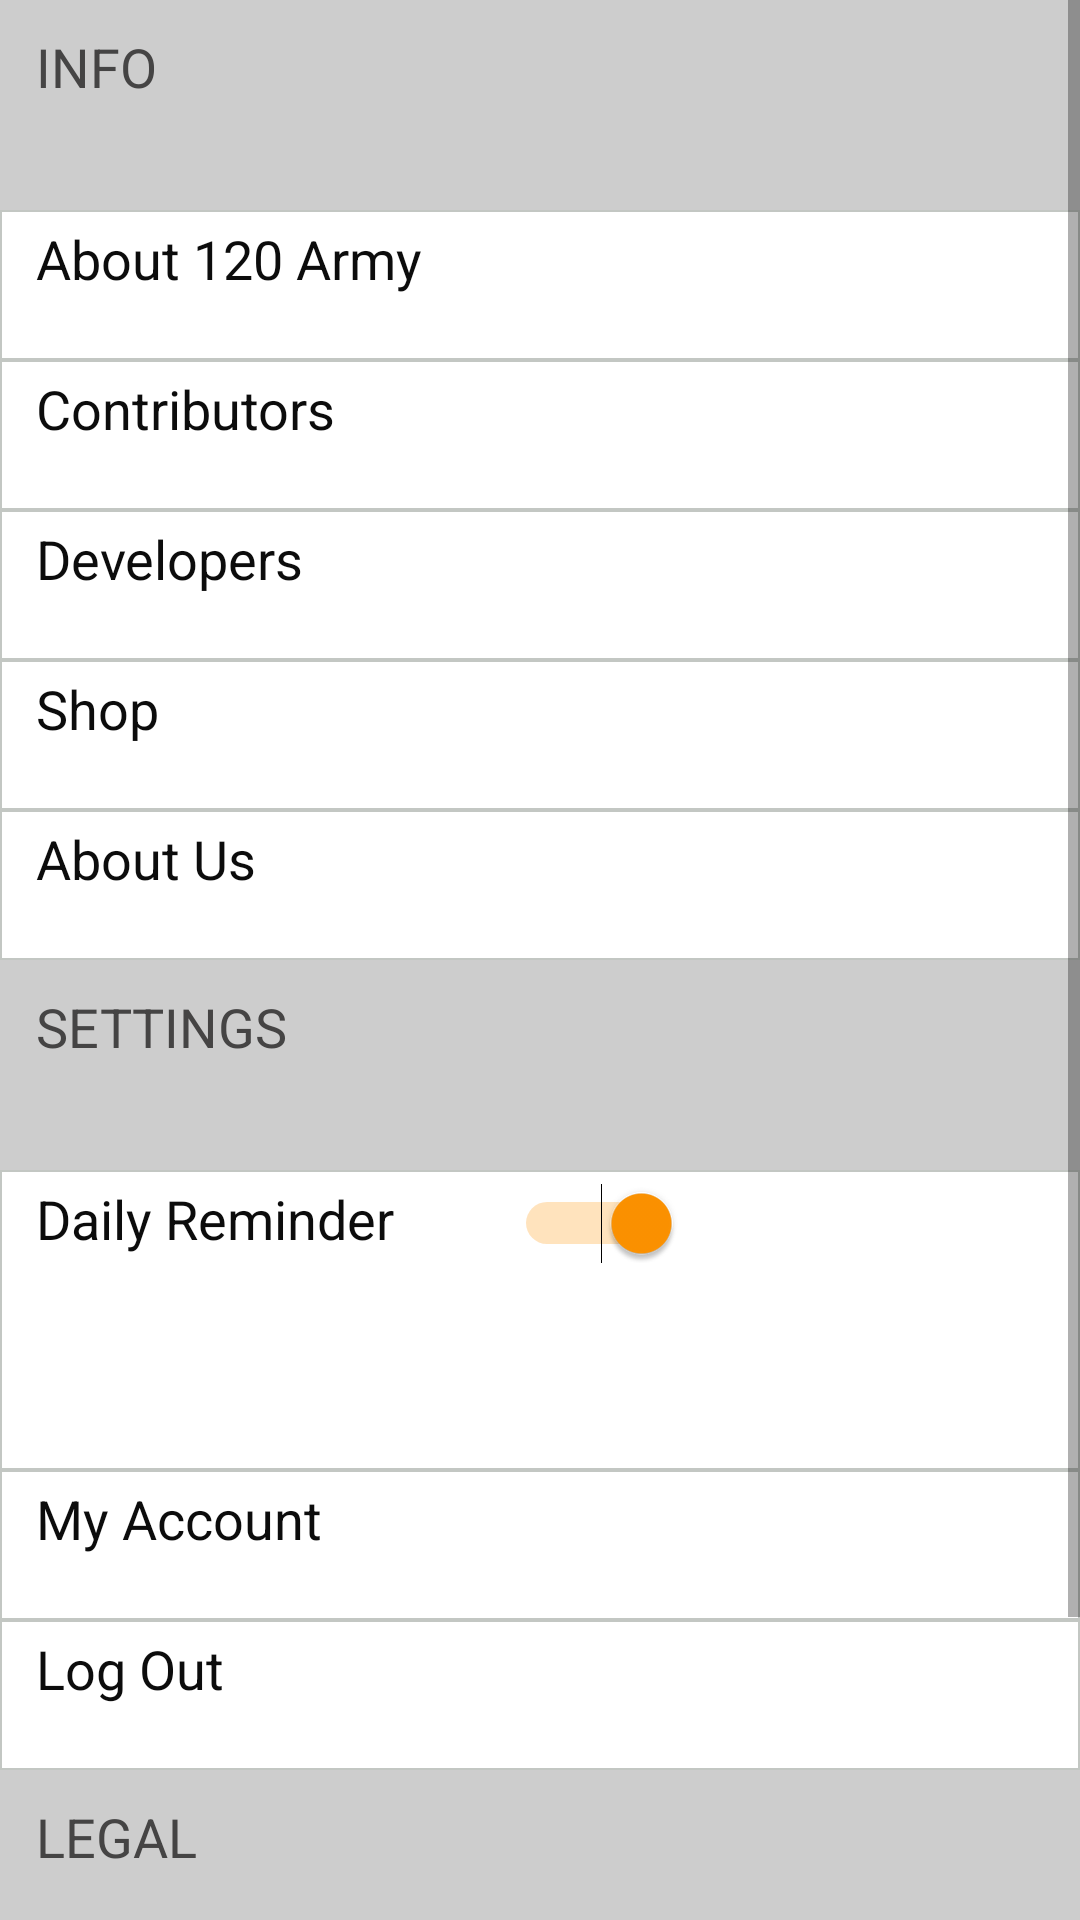

Here is an Android app screen rendered from its layout file. Give the layout XML and the strings, colors and styles it references.
<!-- AndroidManifest.xml: application theme AppTheme -->
<!-- res/layout/activity_more.xml -->
<?xml version="1.0" encoding="utf-8"?>
<android.support.constraint.ConstraintLayout xmlns:android="http://schemas.android.com/apk/res/android"
    xmlns:app="http://schemas.android.com/apk/res-auto"
    xmlns:tools="http://schemas.android.com/tools"
    android:layout_width="match_parent"
    android:layout_height="match_parent"
    tools:context=".More">
    <ScrollView xmlns:android="http://schemas.android.com/apk/res/android"
        android:layout_width="match_parent"
        android:layout_height="match_parent"
        android:fillViewport="true">
<LinearLayout
    android:layout_width="match_parent"
    android:layout_height="match_parent"
    android:orientation="vertical"
    >
    <TextView
        android:layout_width="match_parent"
        android:layout_height="70dp"
        android:background="#CDCDCD"
        android:text="INFO"
        android:paddingLeft="12dp"
        android:textSize="18dp"
        android:paddingTop="10dp"
        android:typeface="sans"
        android:fontFamily="sans-serif"
        android:textColor="#454444"
        />
    <TextView
        android:layout_width="match_parent"
        android:layout_height="50dp"
        android:background="@drawable/grey"
        android:text="About 120 Army"
        android:id="@+id/aboutarmy"
        android:textSize="18dp"
        android:paddingLeft="12dp"
        android:typeface="sans"
        android:fontFamily="sans-serif"
        android:paddingTop="4dp"
        android:textColor="#0C0C0C"
        />
    <TextView
        android:layout_width="match_parent"
        android:layout_height="50dp"
        android:background="@drawable/grey"
        android:text="Contributors"
        android:textSize="18dp"
        android:id="@+id/contributors"
        android:paddingLeft="12dp"
        android:typeface="sans"
        android:fontFamily="sans-serif"
        android:paddingTop="4dp"
        android:textColor="#0C0C0C"
        />
    <TextView
        android:layout_width="match_parent"
        android:layout_height="50dp"
        android:background="@drawable/grey"
        android:text="Developers"
        android:id="@+id/developers"
        android:textSize="18dp"
        android:paddingLeft="12dp"
        android:typeface="sans"
        android:fontFamily="sans-serif"
        android:paddingTop="4dp"
        android:textColor="#0C0C0C"
        />
    <TextView
        android:layout_width="match_parent"
        android:layout_height="50dp"
        android:background="@drawable/grey"
        android:text="Shop"
        android:id="@+id/shop"
        android:textSize="18dp"
        android:paddingLeft="12dp"
        android:typeface="sans"
        android:fontFamily="sans-serif"
        android:paddingTop="4dp"
        android:textColor="#0C0C0C"
        />
    <TextView
        android:layout_width="match_parent"
        android:layout_height="50dp"
        android:background="@drawable/grey"
        android:text="About Us"
        android:id="@+id/aboutus"
        android:textSize="18dp"
        android:paddingLeft="12dp"
        android:typeface="sans"
        android:fontFamily="sans-serif"
        android:paddingTop="4dp"
        android:textColor="#0C0C0C"
        />
    <TextView
        android:layout_width="match_parent"
        android:layout_height="70dp"
        android:background="#CDCDCD"
        android:text="SETTINGS"
        android:paddingLeft="12dp"
        android:textSize="18dp"
        android:paddingTop="10dp"
        android:typeface="sans"
        android:fontFamily="sans-serif"
        android:textColor="#454444"
        />
   <LinearLayout
       android:layout_width="match_parent"
       android:layout_height="100dp"
       android:background="@drawable/grey"
       android:orientation="horizontal"
       >
    <TextView
        android:layout_width="wrap_content"
        android:layout_height="wrap_content"
        android:text="Daily Reminder"
        android:textSize="18dp"
        android:paddingLeft="12dp"
        android:typeface="sans"
        android:fontFamily="sans-serif"
        android:paddingTop="4dp"
        android:textColor="#0C0C0C"
        />

    <Switch
        android:id="@+id/switch1"
        android:layout_width="wrap_content"
        android:layout_height="wrap_content"
        android:switchMinWidth="56dp"
        android:layout_marginLeft="40dp"
        android:checked="true"
        android:textOff="OFF"
        android:textOn="ON"/>

   </LinearLayout>
    <TextView
        android:layout_width="match_parent"
        android:layout_height="50dp"
        android:background="@drawable/grey"
        android:text="My Account"
        android:id="@+id/myaccount"
        android:textSize="18dp"
        android:paddingLeft="12dp"
        android:typeface="sans"
        android:fontFamily="sans-serif"
        android:paddingTop="4dp"
        android:textColor="#0C0C0C"
        />
    <TextView
        android:layout_width="match_parent"
        android:layout_height="50dp"
        android:background="@drawable/grey"
        android:text="Log Out"
        android:id="@+id/logout"
        android:textSize="18dp"
        android:paddingLeft="12dp"
        android:typeface="sans"
        android:fontFamily="sans-serif"
        android:paddingTop="4dp"
        android:textColor="#0C0C0C"
        />
    <TextView
        android:layout_width="match_parent"
        android:layout_height="70dp"
        android:background="#CDCDCD"
        android:text="LEGAL"
        android:paddingLeft="12dp"
        android:textSize="18dp"
        android:paddingTop="10dp"
        android:typeface="sans"
        android:fontFamily="sans-serif"
        android:textColor="#454444"
        />
    <TextView
        android:layout_width="match_parent"
        android:layout_height="50dp"
        android:background="@drawable/grey"
        android:text="Terms Of Use"
        android:id="@+id/tou"
        android:textSize="18dp"
        android:paddingLeft="12dp"
        android:typeface="sans"
        android:fontFamily="sans-serif"
        android:paddingTop="4dp"
        android:textColor="#0C0C0C"
        />
    <TextView
        android:layout_width="match_parent"
        android:layout_height="50dp"
        android:background="@drawable/grey"
        android:text="Privacy Policy"
        android:id="@+id/privacy"
        android:textSize="18dp"
        android:paddingLeft="12dp"
        android:typeface="sans"
        android:fontFamily="sans-serif"
        android:paddingTop="4dp"
        android:textColor="#0C0C0C"
        />



</LinearLayout>
    </ScrollView>
</android.support.constraint.ConstraintLayout>
<!-- resources referenced by this layout -->
<resources>
  <!-- drawable grey (drawable) -->
  <?xml version="1.0" encoding="utf-8"?>
  <selector xmlns:android="http://schemas.android.com/apk/res/android">
      <item>
          <shape android:shape="rectangle">
              <solid android:color="#ffffff"/>
              <corners android:radius="0dp" />
              <stroke
                  android:width="0.8dp"
                  android:color="#c3c7c3"
                  />
          </shape>
      </item>
  </selector>
  <style name="AppTheme" parent="Theme.AppCompat.Light.DarkActionBar">
          
          <item name="colorPrimary">@color/colorPrimary</item>
          <item name="colorPrimaryDark">@color/colorPrimaryDark</item>
          <item name="colorAccent">@color/colorAccent</item>
      </style>
  <color name="colorPrimary">#BE2813</color>
  <color name="colorPrimaryDark">#0C0C0C</color>
  <color name="colorAccent">#FF9300</color>
</resources>
